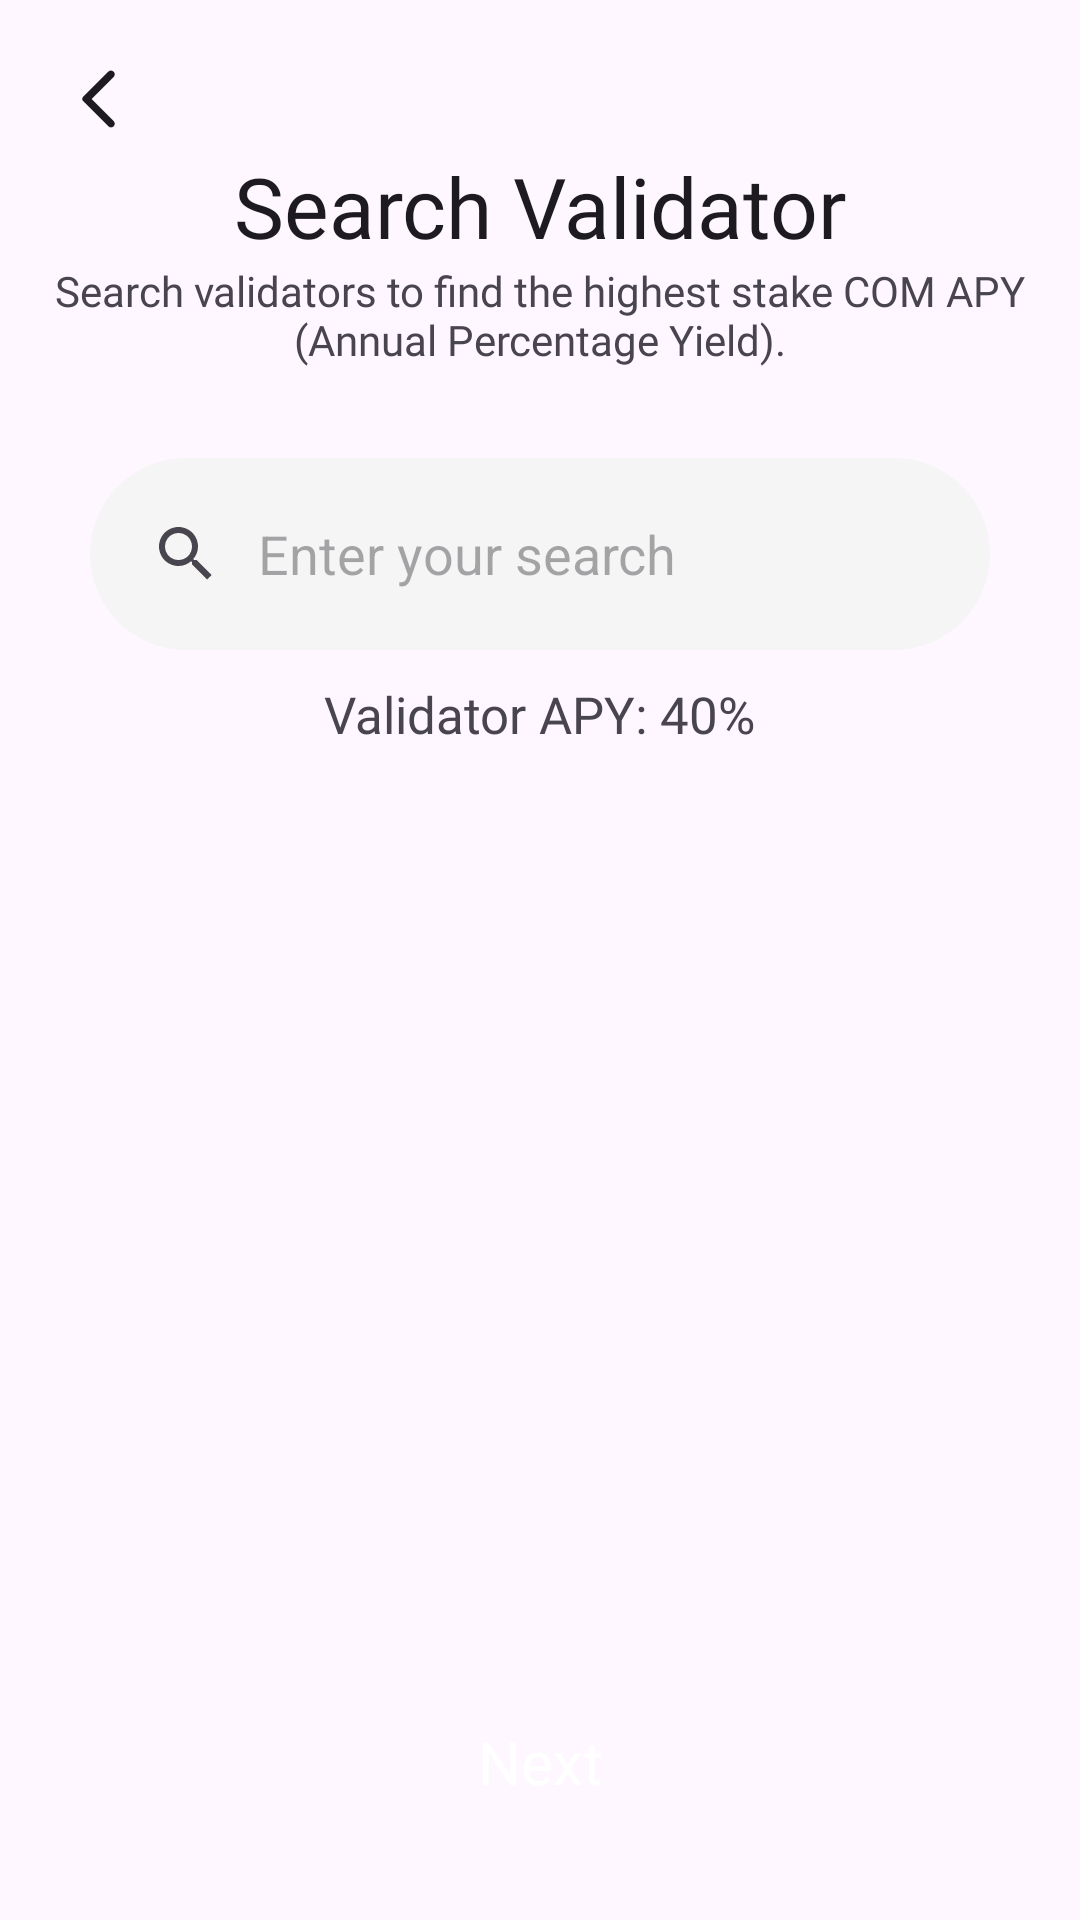

Reconstruct the res/layout file that produces this screen, plus the resources it refers to.
<!-- AndroidManifest.xml: application theme Theme.Comwallet -->
<!-- res/layout/fragment_search_validator.xml -->
<?xml version="1.0" encoding="utf-8"?>
<androidx.constraintlayout.widget.ConstraintLayout xmlns:android="http://schemas.android.com/apk/res/android"
    xmlns:app="http://schemas.android.com/apk/res-auto"
    xmlns:tools="http://schemas.android.com/tools"
    android:layout_width="match_parent"
    android:layout_height="match_parent"
    android:background="?colorSurface"
    android:clickable="true"
    android:focusable="true"
    tools:context=".fragments.SearchValidatorFragment">


    <ImageView
        android:id="@+id/backImg"
        android:layout_width="wrap_content"
        android:layout_height="wrap_content"
        android:padding="5dp"
        android:layout_marginStart="16dp"
        android:background="?attr/selectableItemBackgroundBorderless"
        android:layout_marginTop="16dp"
        android:src="@drawable/round_arrow_back_ios_new_24"
        app:layout_constraintStart_toStartOf="parent"
        app:layout_constraintTop_toTopOf="parent" />

    <TextView
        android:id="@+id/textView5"
        android:layout_width="wrap_content"
        android:layout_height="wrap_content"
        android:fontFamily="@font/extra_light"
        android:text="Search Validator"
        android:textColor="?android:textColorPrimary"
        android:textSize="28sp"
        app:layout_constraintEnd_toEndOf="parent"
        app:layout_constraintStart_toStartOf="parent"
        app:layout_constraintTop_toBottomOf="@+id/backImg" />

    <TextView
        android:id="@+id/textView6"
        android:layout_width="match_parent"
        android:layout_height="wrap_content"
        android:fontFamily="@font/light"
        android:gravity="center"
        android:paddingHorizontal="10dp"
        android:text="Search validators to find the highest stake COM APY (Annual Percentage Yield)."
        app:layout_constraintEnd_toEndOf="parent"
        app:layout_constraintStart_toStartOf="parent"
        app:layout_constraintTop_toBottomOf="@+id/textView5" />


    <androidx.appcompat.widget.SearchView
        android:id="@+id/searchView"
        android:layout_width="match_parent"
        android:layout_height="?attr/actionBarSize"
        android:layout_margin="30dp"
        android:background="@drawable/bg_oval_gray"
        app:closeIcon="@drawable/round_close_24"
        app:iconifiedByDefault="false"
        app:layout_constraintEnd_toEndOf="parent"
        app:layout_constraintStart_toStartOf="parent"
        app:layout_constraintTop_toBottomOf="@+id/textView6"
        app:queryBackground="@android:color/transparent"
        app:queryHint="Enter your search" />

    <TextView
        android:layout_width="wrap_content"
        android:layout_height="wrap_content"
        android:layout_margin="10dp"
        android:fontFamily="@font/light"
        android:text="Validator APY: 40%"
        android:textSize="17sp"
        app:layout_constraintEnd_toEndOf="@+id/searchView"
        app:layout_constraintStart_toStartOf="@+id/searchView"
        app:layout_constraintTop_toBottomOf="@+id/searchView" />

    <Button
        android:id="@+id/nextBtn"
        style="@style/ButtonRoundedStyle"
        android:layout_width="match_parent"
        android:layout_height="wrap_content"
        android:layout_margin="20dp"
        android:text="Next"
        app:layout_constraintBottom_toBottomOf="parent"
        app:layout_constraintEnd_toEndOf="parent"
        app:layout_constraintStart_toStartOf="parent" />

</androidx.constraintlayout.widget.ConstraintLayout>
<!-- resources referenced by this layout -->
<resources>
  <!-- drawable bg_oval_gray (drawable) -->
  <?xml version="1.0" encoding="utf-8"?>
  <shape xmlns:android="http://schemas.android.com/apk/res/android">
  
      <solid android:color="@color/gray"/>
      <corners android:radius="40dp"/>
  
  </shape>
  <!-- drawable round_arrow_back_ios_new_24 (drawable) -->
  <vector xmlns:android="http://schemas.android.com/apk/res/android"
      android:width="24dp"
      android:height="24dp"
      android:tint="?attr/colorOnSurface"
      android:viewportWidth="24"
      android:viewportHeight="24">
      <path
          android:fillColor="@android:color/white"
          android:pathData="M16.88,2.88L16.88,2.88c-0.49,-0.49 -1.28,-0.49 -1.77,0l-8.41,8.41c-0.39,0.39 -0.39,1.02 0,1.41l8.41,8.41c0.49,0.49 1.28,0.49 1.77,0l0,0c0.49,-0.49 0.49,-1.28 0,-1.77L9.54,12l7.35,-7.35C17.37,4.16 17.37,3.37 16.88,2.88z" />
  </vector>
  <style name="ButtonRoundedStyle" parent="Widget.MaterialComponents.Button">
          <item name="android:padding">20dp</item>
          <item name="android:textSize">20sp</item>
          <item name="fontFamily">@font/medium</item>
          <item name="android:includeFontPadding">false</item>
          <item name="android:textColor">@color/white</item>
          <item name="android:letterSpacing">0</item> 
          <item name="shapeAppearanceOverlay">@style/ShapeAppearanceOverlay.Button.Rounded</item>
          <item name="android:textAllCaps">false</item>
      </style>
  <style name="Theme.Comwallet" parent="Base.Theme.Comwallet" />
  <color name="gray">#F5F5F5</color>
  <color name="white">#FFFFFF</color>
  <style name="ShapeAppearanceOverlay.Button.Rounded" parent="">
          <item name="cornerFamily">rounded</item>
          <item name="cornerSize">16dp</item>
      </style>
  <style name="Base.Theme.Comwallet" parent="Theme.Material3.DayNight.NoActionBar">
          
          <item name="colorPrimary">@color/primary</item>
          <item name="colorPrimaryVariant">@color/dark</item>
          <item name="colorOnPrimary">@color/white</item>
          
          <item name="colorSecondary">@color/primary</item>
          <item name="colorSecondaryVariant">@color/primary</item>
          <item name="colorOnSecondary">@color/black</item>
  
          <item name="android:windowTranslucentStatus">true</item>
          <item name="android:windowTranslucentNavigation">true</item>
  
          
          <item name="bottomSheetDialogTheme">@style/CustomBottomSheetDialog</item>
  
      </style>
  <color name="primary">#FF006F</color>
  <color name="dark">#9A0043</color>
  <color name="black">#000000</color>
  <style name="CustomBottomSheetDialog" parent="@style/ThemeOverlay.Material3.BottomSheetDialog">
          <item name="bottomSheetStyle">@style/CustomBottomSheet</item>
      </style>
  <style name="CustomBottomSheet" parent="Widget.Material3.BottomSheet">
          <item name="shapeAppearanceOverlay">@style/CustomShapeAppearanceBottomSheetDialog</item>
      </style>
  <style name="CustomShapeAppearanceBottomSheetDialog" parent="">
          <item name="cornerFamily">rounded</item>
          <item name="cornerSizeTopRight">16dp</item>
          <item name="cornerSizeTopLeft">16dp</item>
          <item name="cornerSizeBottomRight">0dp</item>
          <item name="cornerSizeBottomLeft">0dp</item>
      </style>
</resources>
